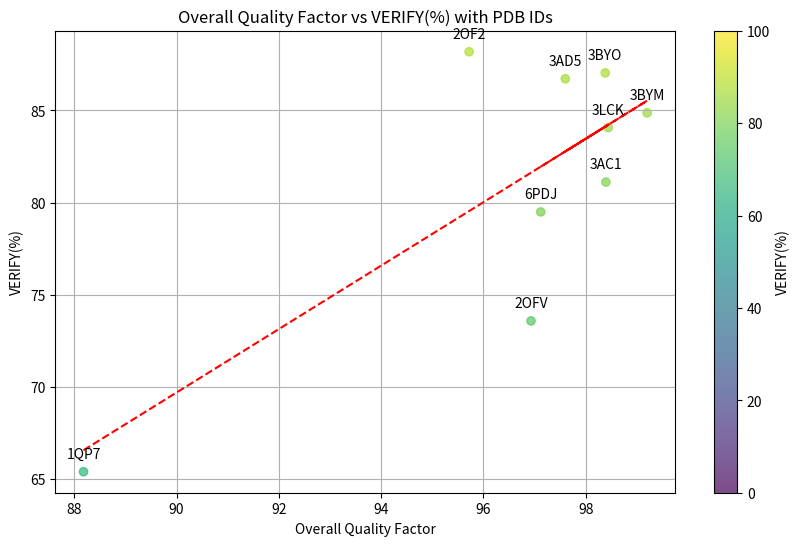

Write Python code to recreate this figure.
import matplotlib.pyplot as plt
import numpy as np

# Data
overall_quality_factor = [88.1818, 95.7198, 96.9298, 98.3936, 97.6, 99.2, 98.3806, 98.4375, 97.1193]
verify_percentage = [65.38, 88.19, 73.57, 81.11, 86.72, 84.87, 87.04, 84.07, 79.49]
pdb_ids = ['1QP7', '2OF2', '2OFV', '3AC1', '3AD5', '3BYM', '3BYO', '3LCK', '6PDJ']

# Calculate the trend line
z = np.polyfit(overall_quality_factor, verify_percentage, 1)
p = np.poly1d(z)

# Create a colormap based on VERIFY percentage
# Normalization from 0 to 100 for the color bar
colormap = plt.cm.viridis
normalize = plt.Normalize(vmin=0, vmax=100)
colors = [colormap(normalize(value)) for value in verify_percentage]

# Scatter plot
plt.figure(figsize=(10, 6))
scatter = plt.scatter(overall_quality_factor, verify_percentage, color=colors, alpha=0.7)

# Trend line
plt.plot(overall_quality_factor, p(overall_quality_factor), "r--")

# Annotations
for i, pdb_id in enumerate(pdb_ids):
    plt.annotate(pdb_id, (overall_quality_factor[i], verify_percentage[i]), textcoords="offset points", xytext=(0,10), ha='center')

# Plot customization
plt.title('Overall Quality Factor vs VERIFY(%) with PDB IDs')
plt.xlabel('Overall Quality Factor')
plt.ylabel('VERIFY(%)')
plt.grid(True)

# Color bar with correct scale
colorbar = plt.colorbar(scatter, label='VERIFY(%)')
colorbar.set_label('VERIFY(%)')
colorbar.mappable.set_clim(0, 100)

# Save the figure with 300 DPI
plt.savefig('quality_vs_verify_corrected.png', dpi=300)
plt.close()  # Close the figure to prevent it from displaying

# The script assumes that 'quality_vs_verify_corrected.png' will be saved in the current working directory.
